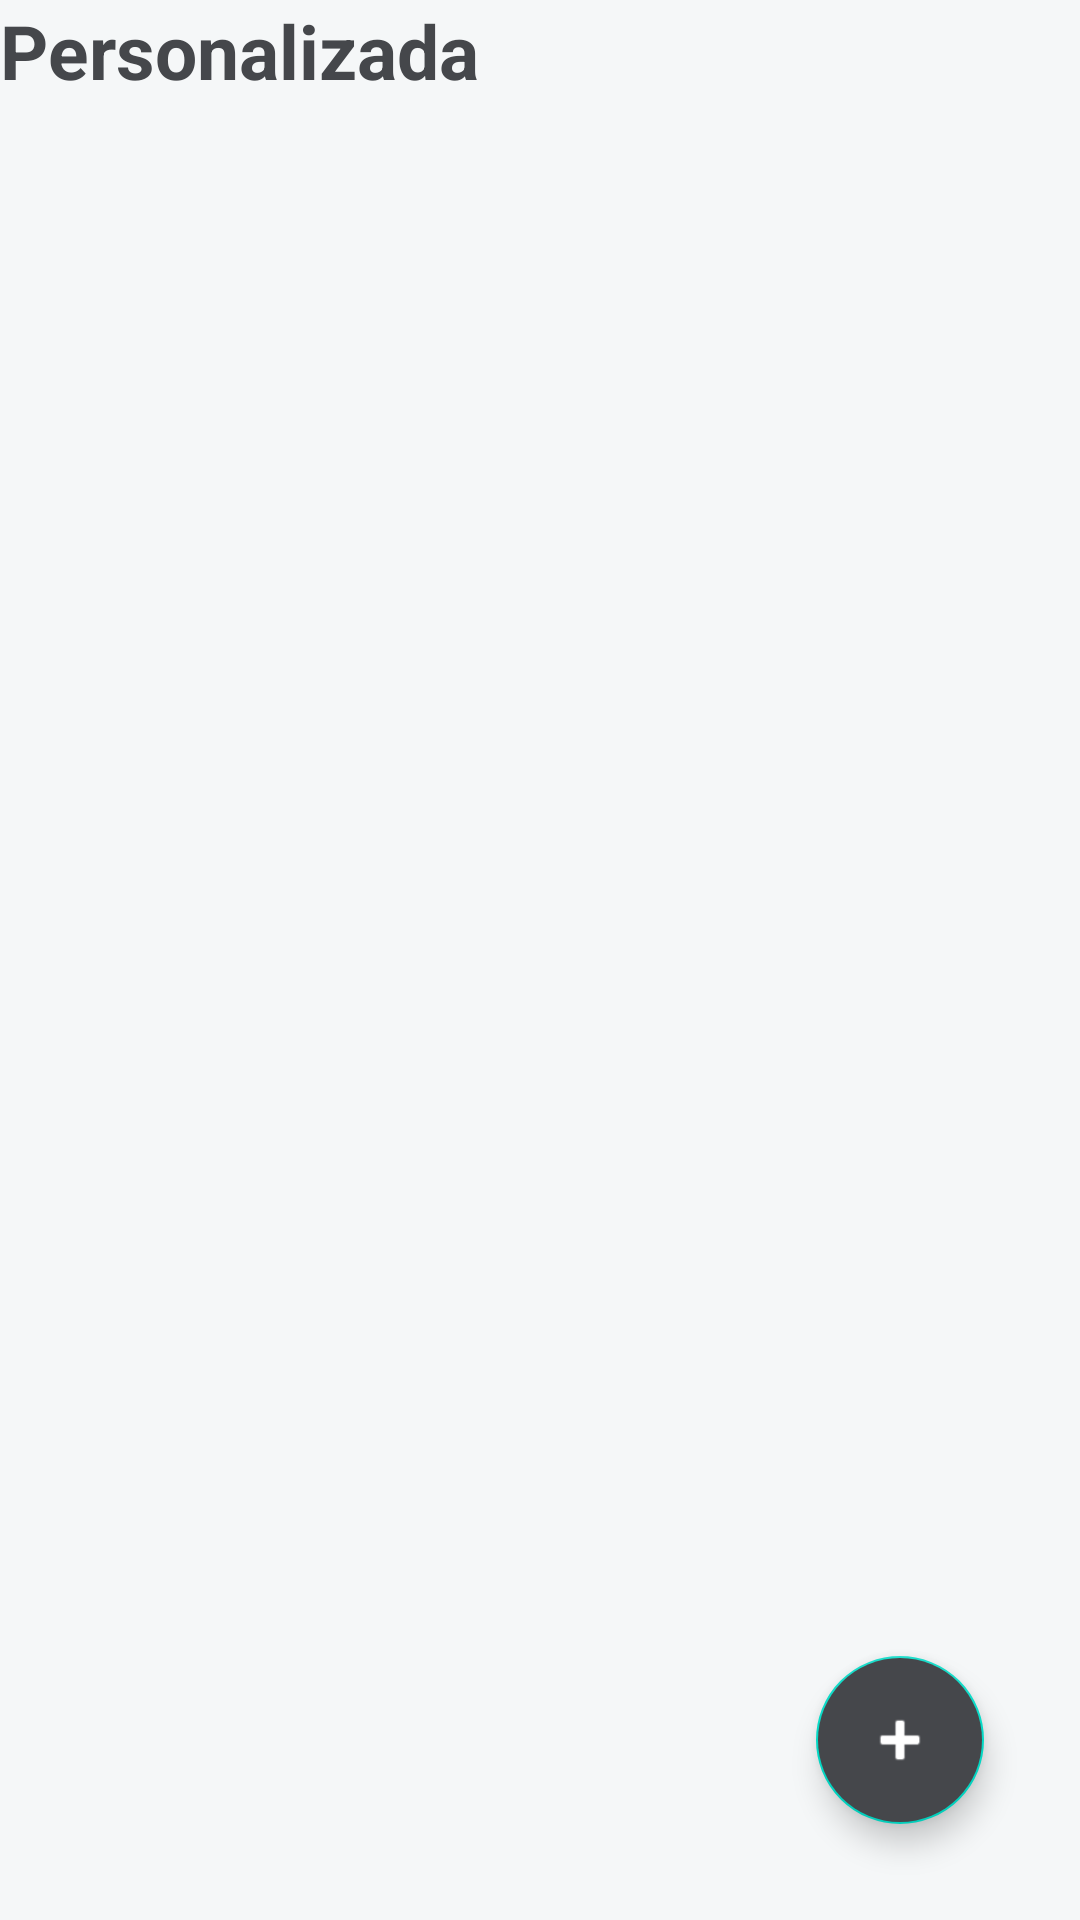

Reconstruct the res/layout file that produces this screen, plus the resources it refers to.
<!-- AndroidManifest.xml: application theme Theme.FitnesLife -->
<!-- res/layout/fragment_vista_personalizada.xml -->
<?xml version="1.0" encoding="utf-8"?>
<RelativeLayout xmlns:android="http://schemas.android.com/apk/res/android"
    xmlns:tools="http://schemas.android.com/tools"
    android:layout_width="match_parent"
    android:layout_height="match_parent"
    xmlns:app="http://schemas.android.com/apk/res-auto"
    android:background="@color/background_app"
    android:orientation="vertical"
    tools:context=".fragments.VistaPersonalizadaFragment">

    <TextView
        android:id="@+id/textView"
        android:layout_width="wrap_content"
        android:layout_height="wrap_content"
        android:text="@string/titlePer"
        android:textAlignment="center"
        android:textColor="@color/grey_components"
        android:textSize="25sp"
        android:textStyle="bold"></TextView>

    <androidx.recyclerview.widget.RecyclerView
        android:id="@+id/rvEjerciciosPerso"
        android:layout_width="match_parent"
        android:layout_height="wrap_content"
        android:layout_below="@+id/textView"
        android:layout_marginTop="7dp" />

    <com.google.android.material.floatingactionbutton.FloatingActionButton
        android:id="@+id/fabAddTask"
        android:layout_width="wrap_content"
        android:layout_height="wrap_content"
        android:layout_alignParentEnd="true"
        android:layout_alignParentBottom="true"
        android:layout_margin="32dp"
        android:backgroundTint="@color/grey_components"
        android:src="@android:drawable/ic_input_add"
        app:fabSize="normal"
        app:tint="@color/white" />

</RelativeLayout>
<!-- resources referenced by this layout -->
<resources>
  <color name="background_app">#F5F7F8</color>
  <color name="grey_components">#45474B</color>
  <color name="white">#FFFFFFFF</color>
  <string name="titlePer">Personalizada</string>
  <style name="Theme.FitnesLife" parent="Theme.MaterialComponents.DayNight.NoActionBar">
          
          <item name="colorPrimary">@color/grey_components</item>
          <item name="android:statusBarColor">?attr/colorPrimary</item>
      </style>
</resources>
